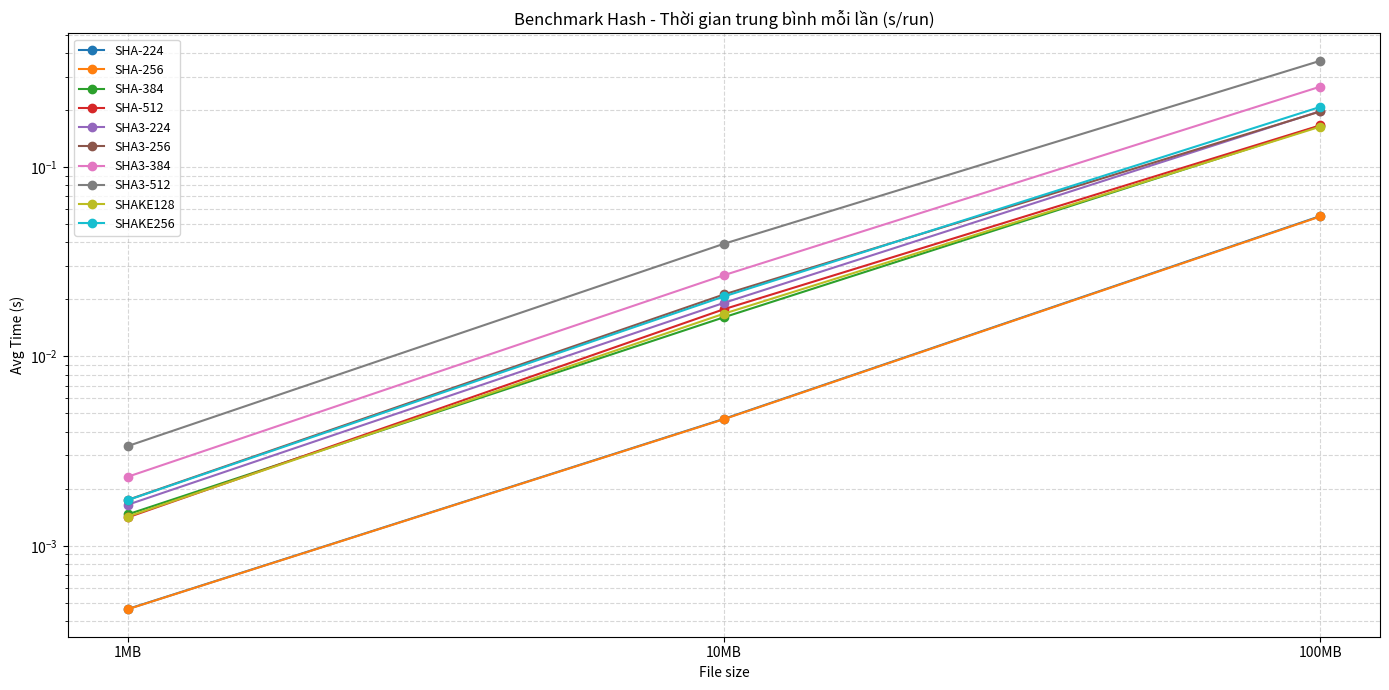

Write the Python code that produced this figure.
import matplotlib.pyplot as plt
import numpy as np

# Thuật toán
algorithms = ["SHA-224", "SHA-256", "SHA-384", "SHA-512",
              "SHA3-224", "SHA3-256", "SHA3-384", "SHA3-512",
              "SHAKE128", "SHAKE256"]

# Các file benchmark
files = ["1MB", "10MB", "100MB"]
x = np.arange(len(files))

# Thời gian trung bình (s/run)
data = np.array([
    [0.000463, 0.004681, 0.055125],  # SHA-224
    [0.000462, 0.004663, 0.054848],  # SHA-256
    [0.001464, 0.016098, 0.165303],  # SHA-384
    [0.001411, 0.017757, 0.166112],  # SHA-512
    [0.001646, 0.019181, 0.197472],  # SHA3-224
    [0.001746, 0.021248, 0.196644],  # SHA3-256
    [0.002313, 0.026857, 0.265988],  # SHA3-384
    [0.003359, 0.039353, 0.364218],  # SHA3-512
    [0.001426, 0.016816, 0.163549],  # SHAKE128
    [0.001741, 0.020733, 0.207892]   # SHAKE256
])

# Vẽ biểu đồ
plt.figure(figsize=(14,7))
for i, algo in enumerate(algorithms):
    plt.plot(x, data[i], marker='o', label=algo)

plt.title("Benchmark Hash - Thời gian trung bình mỗi lần (s/run)")
plt.xlabel("File size")
plt.ylabel("Avg Time (s)")
plt.xticks(x, files)
plt.yscale("log")  # dùng log để dễ so sánh thời gian
plt.grid(True, which='both', linestyle='--', alpha=0.5)
plt.legend(fontsize=9)
plt.tight_layout()
plt.show()
